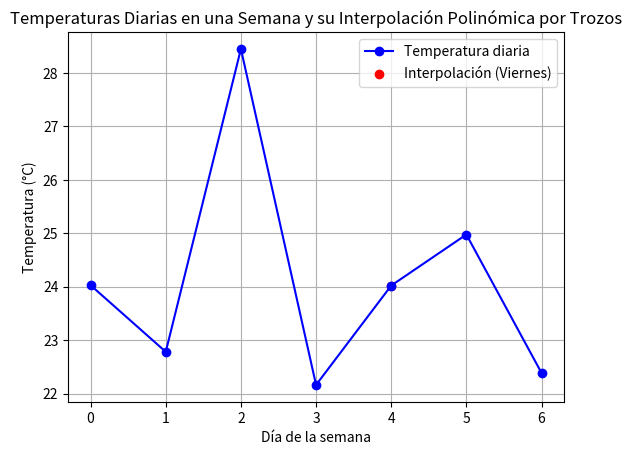

Reproduce this figure in Python.
import random
import matplotlib.pyplot as plt

class InterpolacionPolinomica:
    def __init__(self, puntos):
        self.puntos = sorted(puntos)

    def interpolar(self, x):
        for i in range(len(self.puntos) - 1):
            x1, y1 = self.puntos[i]
            x2, y2 = self.puntos[i + 1]
            if x1 <= x <= x2:
                return y1 + (y2 - y1) * (x - x1) / (x2 - x1)

        raise ValueError("El valor de x está fuera del rango de interpolación.")

dias = {"Lunes": 0, "Martes": 1, "Miércoles": 2, "Jueves": 3, "Viernes": 4, "Sábado": 5, "Domingo": 6}
numeroDia = {n: i for i, n in dias.items()}
temperaturas = [random.uniform(15, 30) for _ in range(7)]
puntos = [(dias[dia], temp) for dia, temp in zip(dias.keys(), temperaturas)]
interpolacion = InterpolacionPolinomica(puntos)
interpolar = dias["Viernes"]
temp_interpolada = interpolacion.interpolar(interpolar)

print(f"Temperatura interpolada para {numeroDia[interpolar]} usando Polinomios por Trozos: {temp_interpolada:.2f}°C")

plt.plot(list(numeroDia.keys()), temperaturas, marker='o', color='b', linestyle='-', label="Temperatura diaria")
plt.scatter(interpolar, temp_interpolada, color='r', label=f"Interpolación ({numeroDia[interpolar]})")
plt.xlabel("Día de la semana")
plt.ylabel("Temperatura (°C)")
plt.title("Temperaturas Diarias en una Semana y su Interpolación Polinómica por Trozos")
plt.grid(True)
plt.legend()
plt.show()
